The GitHub repository akatakan/Edible-Mushroom-Classifier contains a labelled image folder "mantarlar" with 3 categories: yenebilen, yenilebilen, zehirli. Examples follow, each with its label.

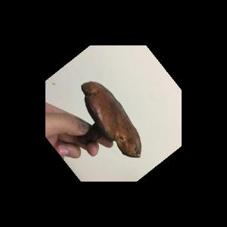
Label: yenebilen

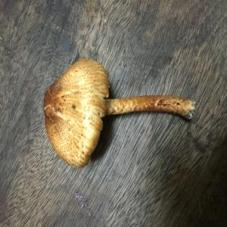
Label: zehirli

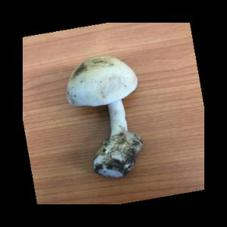
Label: yenilebilen

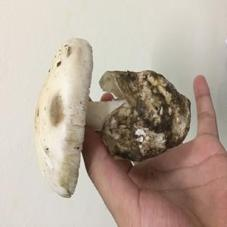
Label: yenebilen

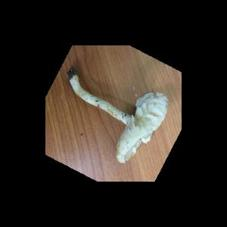
Label: zehirli

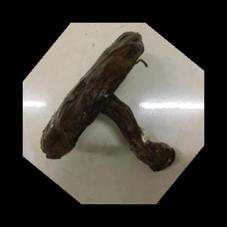
Label: yenebilen
